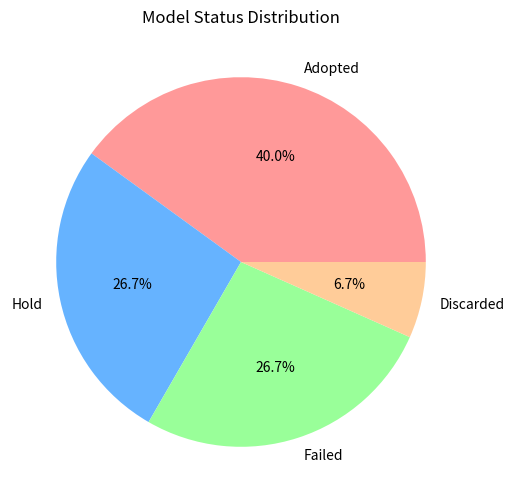

Reproduce this figure in Python. (Note: this script raises an exception after producing the figure.)
import os
import pandas as pd
import matplotlib.pyplot as plt
import numpy as np

# Output directories
TABLES_DIR = "/home/omen_pc1/photo_score_project/reports/advisor_weekly_report/tables"
FIGURES_DIR = "/home/omen_pc1/photo_score_project/reports/advisor_weekly_report/figures"

model_inventory_data = [
    # Technical
    {'Model': 'TOPIQ-lite (mixed112)', 'Role': 'Technical Quality', 'Dataset': 'SPAQ', 'Input Size': '224x224 (Assumed)', 'Output': 'SRCC 0.899', 'TFLite': 'Yes', 'Flutter': 'Yes', 'Status': 'Adopted', 'Reason': 'Best Technical Performance', 'Files': 'eval_final_topiq_candidates_vs_existing_technical_20260520'},
    {'Model': 'FLIVE Image Mobile', 'Role': 'Technical Quality', 'Dataset': 'FLIVE', 'Input Size': 'Unknown', 'Output': 'SRCC 0.630', 'TFLite': 'Yes', 'Flutter': 'Unknown', 'Status': 'Hold', 'Reason': 'Lower performance than TOPIQ-lite', 'Files': 'eval_final_topiq_candidates_vs_existing_technical_20260520'},
    {'Model': 'KonIQ Mobile', 'Role': 'Technical Quality', 'Dataset': 'KonIQ', 'Input Size': 'Unknown', 'Output': 'SRCC 0.866', 'TFLite': 'Yes', 'Flutter': 'Unknown', 'Status': 'Hold', 'Reason': 'Lower performance than TOPIQ-lite', 'Files': 'eval_final_topiq_candidates_vs_existing_technical_20260520'},
    {'Model': 'DistortionGuard', 'Role': 'Technical Quality', 'Dataset': 'Synthetic/FLIVE', 'Input Size': 'Unknown', 'Output': 'Bias Issue', 'TFLite': 'No', 'Flutter': 'No', 'Status': 'Failed', 'Reason': 'False positive bias on FLIVE data', 'Files': 'eval_techiqa_guard_v1...'},
    
    # Aesthetic
    {'Model': 'Stage 5 Student', 'Role': 'Aesthetic Quality', 'Dataset': 'AADB', 'Input Size': '224x224', 'Output': 'Acc 0.905', 'TFLite': 'Yes', 'Flutter': 'Yes', 'Status': 'Discarded', 'Reason': 'Ultimately discarded per project direction', 'Files': 'distill_conservative_aesthetic_full_aadb_20260423'},
    {'Model': 'NIMA (Fixed)', 'Role': 'Aesthetic Quality', 'Dataset': 'AVA', 'Input Size': 'Unknown', 'Output': 'SRCC 0.589', 'TFLite': 'Yes', 'Flutter': 'Yes', 'Status': 'Adopted', 'Reason': 'Reliable after preproc bug fix', 'Files': 'nima_fixed_preproc_eval_20260525'},
    {'Model': 'RGNet AADB', 'Role': 'Aesthetic Quality', 'Dataset': 'AADB', 'Input Size': 'Unknown', 'Output': 'SRCC 0.681', 'TFLite': 'Yes', 'Flutter': 'Yes', 'Status': 'Adopted', 'Reason': 'Stable baseline regression', 'Files': 'rgnet_paper_v1_agg_mean_full'},
    {'Model': 'RGNet DenseASPP', 'Role': 'Aesthetic Quality', 'Dataset': 'AADB', 'Input Size': 'Unknown', 'Output': 'SRCC 0.651', 'TFLite': 'No', 'Flutter': 'No', 'Status': 'Failed', 'Reason': 'Did not surpass baseline', 'Files': 'rgnet_v1_cascaded_denseaspp...'},
    {'Model': 'A-LAMP Multi-Patch', 'Role': 'Aesthetic Teacher', 'Dataset': 'AVA', 'Input Size': 'Unknown', 'Output': 'Acc 0.763', 'TFLite': 'Yes', 'Flutter': 'No', 'Status': 'Adopted', 'Reason': 'Used as teacher, not on-device', 'Files': 'alamp_multipatch_teacher_full_ava_20260524'},
    {'Model': 'A-LAMP Graph Fusion', 'Role': 'Aesthetic Quality', 'Dataset': 'AVA (4096)', 'Input Size': 'Unknown', 'Output': 'Overfit', 'TFLite': 'No', 'Flutter': 'No', 'Status': 'Failed', 'Reason': 'Overfitting on small dataset', 'Files': 'alamp_paper_fusion_4096_final_report.md'},
    {'Model': 'ICAA Color', 'Role': 'Color Aesthetic', 'Dataset': 'ICAA17K', 'Input Size': 'Unknown', 'Output': 'SRCC 0.879', 'TFLite': 'Yes', 'Flutter': 'Yes', 'Status': 'Adopted', 'Reason': 'Reproduced paper performance', 'Files': 'icaa_performance_reverification_20260525'},
    
    # Reasoning
    {'Model': 'NVILA-8B', 'Role': 'Explanation', 'Dataset': 'Unknown', 'Input Size': 'Unknown', 'Output': 'Text', 'TFLite': 'No', 'Flutter': 'No', 'Status': 'Hold', 'Reason': 'GPU memory constraints', 'Files': 'acut_product_nvila8b_probe...'},
    {'Model': 'VILA-lite', 'Role': 'Explanation', 'Dataset': 'Unknown', 'Input Size': 'Unknown', 'Output': 'Text', 'TFLite': 'Unknown', 'Flutter': 'Unknown', 'Status': 'Hold', 'Reason': 'Pending further testing', 'Files': 'docs/vila_lite_handoff.md'},
    {'Model': 'Gemma 4-E4B-it', 'Role': 'Explanation', 'Dataset': 'JSON Schema', 'Input Size': 'Unknown', 'Output': 'Text', 'TFLite': 'No', 'Flutter': 'No', 'Status': 'Failed', 'Reason': 'Visual Hallucination', 'Files': 'gemini_api_teacher_aesthetic3_20260427_revised'},
    {'Model': 'Gemini API', 'Role': 'Explanation', 'Dataset': 'N/A', 'Input Size': 'Image', 'Output': 'Text', 'TFLite': 'N/A', 'Flutter': 'Yes', 'Status': 'Adopted', 'Reason': 'Reliable cloud API fallback', 'Files': 'docs/acut_product_integration.md'}
]

# Figure 3: Model Status (English labels to avoid Hangul font warnings)
status_counts = pd.DataFrame(model_inventory_data)['Status'].value_counts()
plt.figure(figsize=(6, 6))
plt.pie(status_counts, labels=status_counts.index, autopct='%1.1f%%', colors=['#ff9999','#66b3ff','#99ff99','#ffcc99'])
plt.title('Model Status Distribution')
plt.savefig(os.path.join(FIGURES_DIR, 'model_status.png'))
plt.close()
